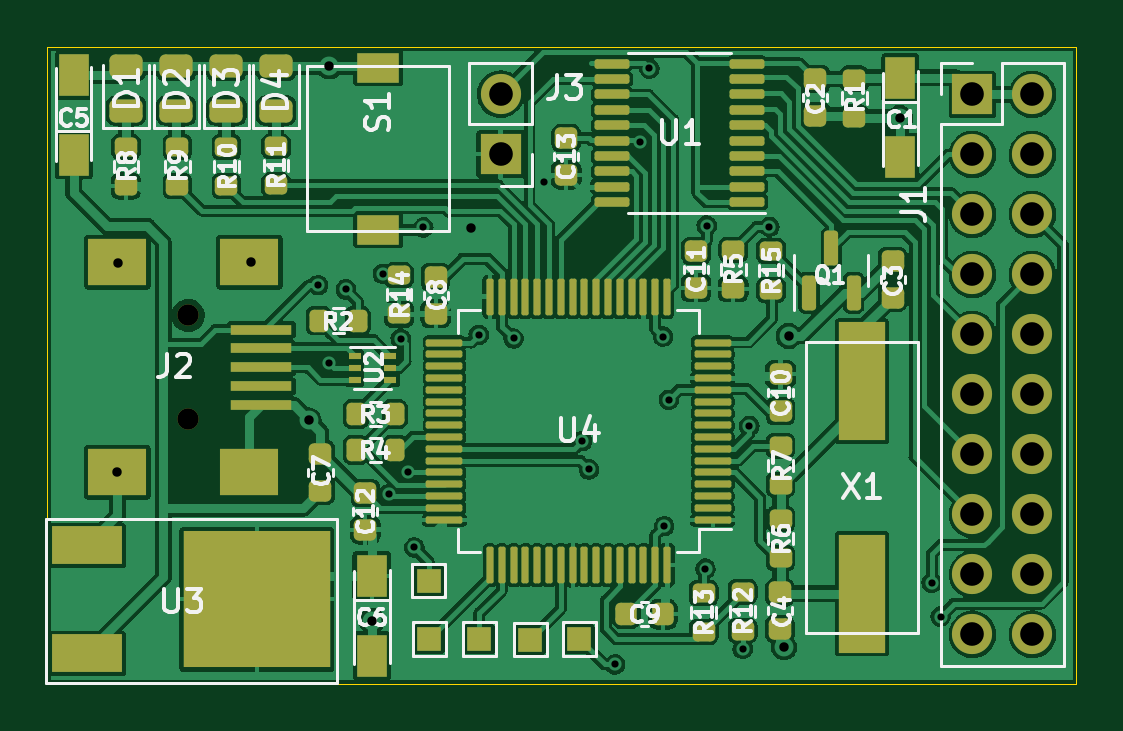
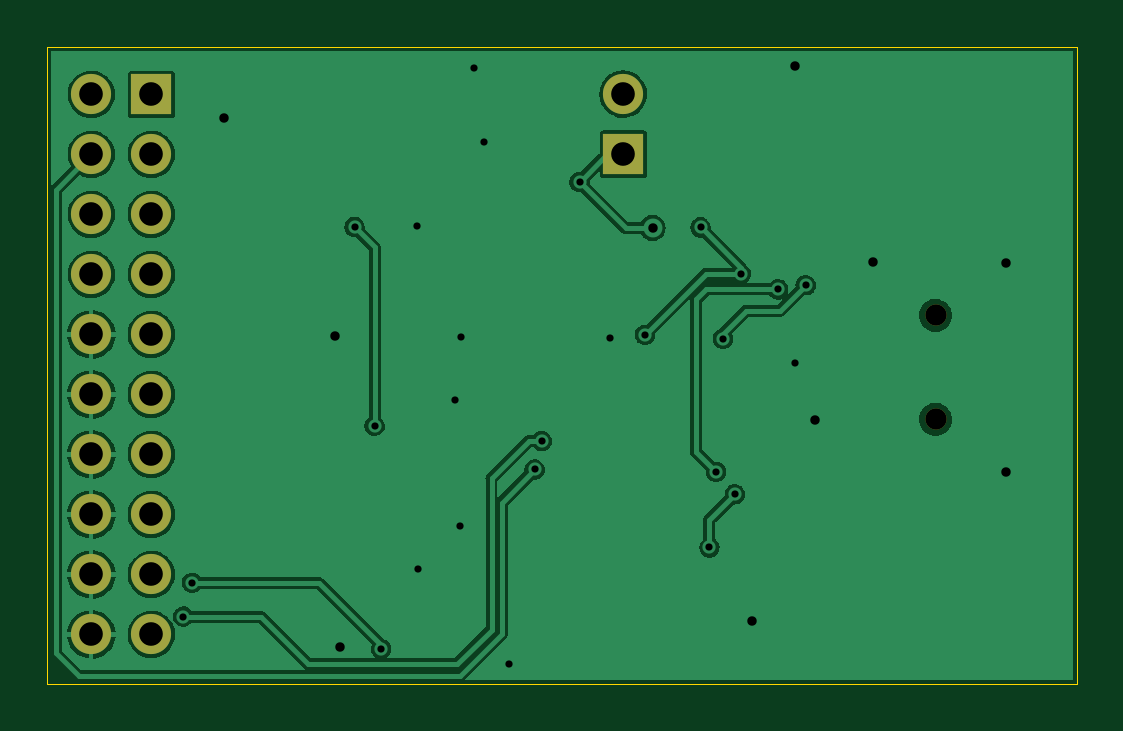
Circuit board: 11 layer files. Board 43.6 x 27.0 mm.
- bottom_copper: blackmagic-B_Cu.gbr (89691 bytes)
- bottom_mask: blackmagic-B_Mask.gbr (1189 bytes)
- paste: blackmagic-B_Paste.gbr (457 bytes)
- bottom_silk: blackmagic-B_Silkscreen.gbr (458 bytes)
- outline: blackmagic-Edge_Cuts.gbr (679 bytes)
- top_copper: blackmagic-F_Cu.gbr (298896 bytes)
- top_mask: blackmagic-F_Mask.gbr (8316 bytes)
- paste: blackmagic-F_Paste.gbr (7358 bytes)
- top_silk: blackmagic-F_Silkscreen.gbr (35585 bytes)
- drill: blackmagic-NPTH.drl (383 bytes)
- drill: blackmagic-PTH.drl (1271 bytes)

=== bottom_copper: blackmagic-B_Cu.gbr (89691 bytes, source omitted) ===
=== bottom_mask: blackmagic-B_Mask.gbr ===
%TF.GenerationSoftware,KiCad,Pcbnew,(6.0.7)*%
%TF.CreationDate,2022-09-02T14:05:42+02:00*%
%TF.ProjectId,blackmagic,626c6163-6b6d-4616-9769-632e6b696361,rev?*%
%TF.SameCoordinates,Original*%
%TF.FileFunction,Soldermask,Bot*%
%TF.FilePolarity,Negative*%
%FSLAX46Y46*%
G04 Gerber Fmt 4.6, Leading zero omitted, Abs format (unit mm)*
G04 Created by KiCad (PCBNEW (6.0.7)) date 2022-09-02 14:05:42*
%MOMM*%
%LPD*%
G01*
G04 APERTURE LIST*
%ADD10O,1.700000X1.700000*%
%ADD11R,1.700000X1.700000*%
%ADD12C,0.900000*%
G04 APERTURE END LIST*
D10*
%TO.C,J3*%
X39200000Y-21985000D03*
D11*
X39200000Y-24525000D03*
%TD*%
D12*
%TO.C,J2*%
X25975000Y-35750000D03*
X25975000Y-31350000D03*
%TD*%
D11*
%TO.C,J1*%
X59175000Y-22000000D03*
D10*
X61715000Y-22000000D03*
X59175000Y-24540000D03*
X61715000Y-24540000D03*
X59175000Y-27080000D03*
X61715000Y-27080000D03*
X59175000Y-29620000D03*
X61715000Y-29620000D03*
X59175000Y-32160000D03*
X61715000Y-32160000D03*
X59175000Y-34700000D03*
X61715000Y-34700000D03*
X59175000Y-37240000D03*
X61715000Y-37240000D03*
X59175000Y-39780000D03*
X61715000Y-39780000D03*
X59175000Y-42320000D03*
X61715000Y-42320000D03*
X59175000Y-44860000D03*
X61715000Y-44860000D03*
%TD*%
M02*

=== paste: blackmagic-B_Paste.gbr ===
%TF.GenerationSoftware,KiCad,Pcbnew,(6.0.7)*%
%TF.CreationDate,2022-09-02T14:05:42+02:00*%
%TF.ProjectId,blackmagic,626c6163-6b6d-4616-9769-632e6b696361,rev?*%
%TF.SameCoordinates,Original*%
%TF.FileFunction,Paste,Bot*%
%TF.FilePolarity,Positive*%
%FSLAX46Y46*%
G04 Gerber Fmt 4.6, Leading zero omitted, Abs format (unit mm)*
G04 Created by KiCad (PCBNEW (6.0.7)) date 2022-09-02 14:05:42*
%MOMM*%
%LPD*%
G01*
G04 APERTURE LIST*
G04 APERTURE END LIST*
M02*

=== bottom_silk: blackmagic-B_Silkscreen.gbr ===
%TF.GenerationSoftware,KiCad,Pcbnew,(6.0.7)*%
%TF.CreationDate,2022-09-02T14:05:42+02:00*%
%TF.ProjectId,blackmagic,626c6163-6b6d-4616-9769-632e6b696361,rev?*%
%TF.SameCoordinates,Original*%
%TF.FileFunction,Legend,Bot*%
%TF.FilePolarity,Positive*%
%FSLAX46Y46*%
G04 Gerber Fmt 4.6, Leading zero omitted, Abs format (unit mm)*
G04 Created by KiCad (PCBNEW (6.0.7)) date 2022-09-02 14:05:42*
%MOMM*%
%LPD*%
G01*
G04 APERTURE LIST*
G04 APERTURE END LIST*
M02*

=== outline: blackmagic-Edge_Cuts.gbr ===
%TF.GenerationSoftware,KiCad,Pcbnew,(6.0.7)*%
%TF.CreationDate,2022-09-02T14:05:42+02:00*%
%TF.ProjectId,blackmagic,626c6163-6b6d-4616-9769-632e6b696361,rev?*%
%TF.SameCoordinates,Original*%
%TF.FileFunction,Profile,NP*%
%FSLAX46Y46*%
G04 Gerber Fmt 4.6, Leading zero omitted, Abs format (unit mm)*
G04 Created by KiCad (PCBNEW (6.0.7)) date 2022-09-02 14:05:42*
%MOMM*%
%LPD*%
G01*
G04 APERTURE LIST*
%TA.AperFunction,Profile*%
%ADD10C,0.050000*%
%TD*%
G04 APERTURE END LIST*
D10*
X20000000Y-20000000D02*
X63575000Y-20000000D01*
X63575000Y-20000000D02*
X63575000Y-46950000D01*
X63575000Y-46950000D02*
X20000000Y-46950000D01*
X20000000Y-46950000D02*
X20000000Y-20000000D01*
M02*

=== top_copper: blackmagic-F_Cu.gbr (298896 bytes, source omitted) ===
=== top_mask: blackmagic-F_Mask.gbr (8316 bytes, source omitted) ===
=== paste: blackmagic-F_Paste.gbr (7358 bytes, source omitted) ===
=== top_silk: blackmagic-F_Silkscreen.gbr (35585 bytes, source omitted) ===
=== drill: blackmagic-NPTH.drl ===
M48
; DRILL file {KiCad (6.0.7)} date Fri Sep  2 14:05:45 2022
; FORMAT={2:4/ absolute / inch / suppress leading zeros}
; #@! TF.CreationDate,2022-09-02T14:05:45+02:00
; #@! TF.GenerationSoftware,Kicad,Pcbnew,(6.0.7)
; #@! TF.FileFunction,NonPlated,1,2,NPTH
FMAT,2
INCH,TZ
; #@! TA.AperFunction,NonPlated,NPTH,ComponentDrill
T1C0.0354
%
G90
G05
T1
X10226Y-12343
X10226Y-14075
T0
M30

=== drill: blackmagic-PTH.drl ===
M48
; DRILL file {KiCad (6.0.7)} date Fri Sep  2 14:05:45 2022
; FORMAT={2:4/ absolute / inch / suppress leading zeros}
; #@! TF.CreationDate,2022-09-02T14:05:45+02:00
; #@! TF.GenerationSoftware,Kicad,Pcbnew,(6.0.7)
; #@! TF.FileFunction,Plated,1,2,PTH
FMAT,2
INCH,TZ
; #@! TA.AperFunction,Plated,PTH,ViaDrill
T1C0.0120
; #@! TA.AperFunction,Plated,PTH,ViaDrill
T2C0.0157
; #@! TA.AperFunction,Plated,PTH,ComponentDrill
T3C0.0394
%
G90
G05
T1
X12392Y-11841
X12569Y-13130
X12854Y-11909
X13474Y-11654
X13573Y-15325
X13770Y-12736
X13888Y-14951
X13996Y-16211
X14144Y-10876
X15069Y-12667
X15650Y-12726
X16161Y-10118
X16791Y-14439
X16909Y-14911
X17343Y-18159
X17756Y-9459
X17913Y-8228
X18140Y-12697
X18159Y-15856
X18238Y-13750
X18848Y-16565
X18868Y-10846
X19469Y-17904
X19577Y-14183
X19911Y-10866
X22618Y-16801
X22766Y-17362
T2
X9047Y-14959
X9055Y-11476
X11270Y-11447
X12234Y-14094
X12576Y-8192
X13287Y-17431
X14941Y-10886
X20157Y-17874
X20236Y-12687
X22087Y-9055
T3
X15433Y-8656
X15433Y-9656
X23297Y-8661
X23297Y-9661
X23297Y-10661
X23297Y-11661
X23297Y-12661
X23297Y-13661
X23297Y-14661
X23297Y-15661
X23297Y-16661
X23297Y-17661
X24297Y-8661
X24297Y-9661
X24297Y-10661
X24297Y-11661
X24297Y-12661
X24297Y-13661
X24297Y-14661
X24297Y-15661
X24297Y-16661
X24297Y-17661
T0
M30

